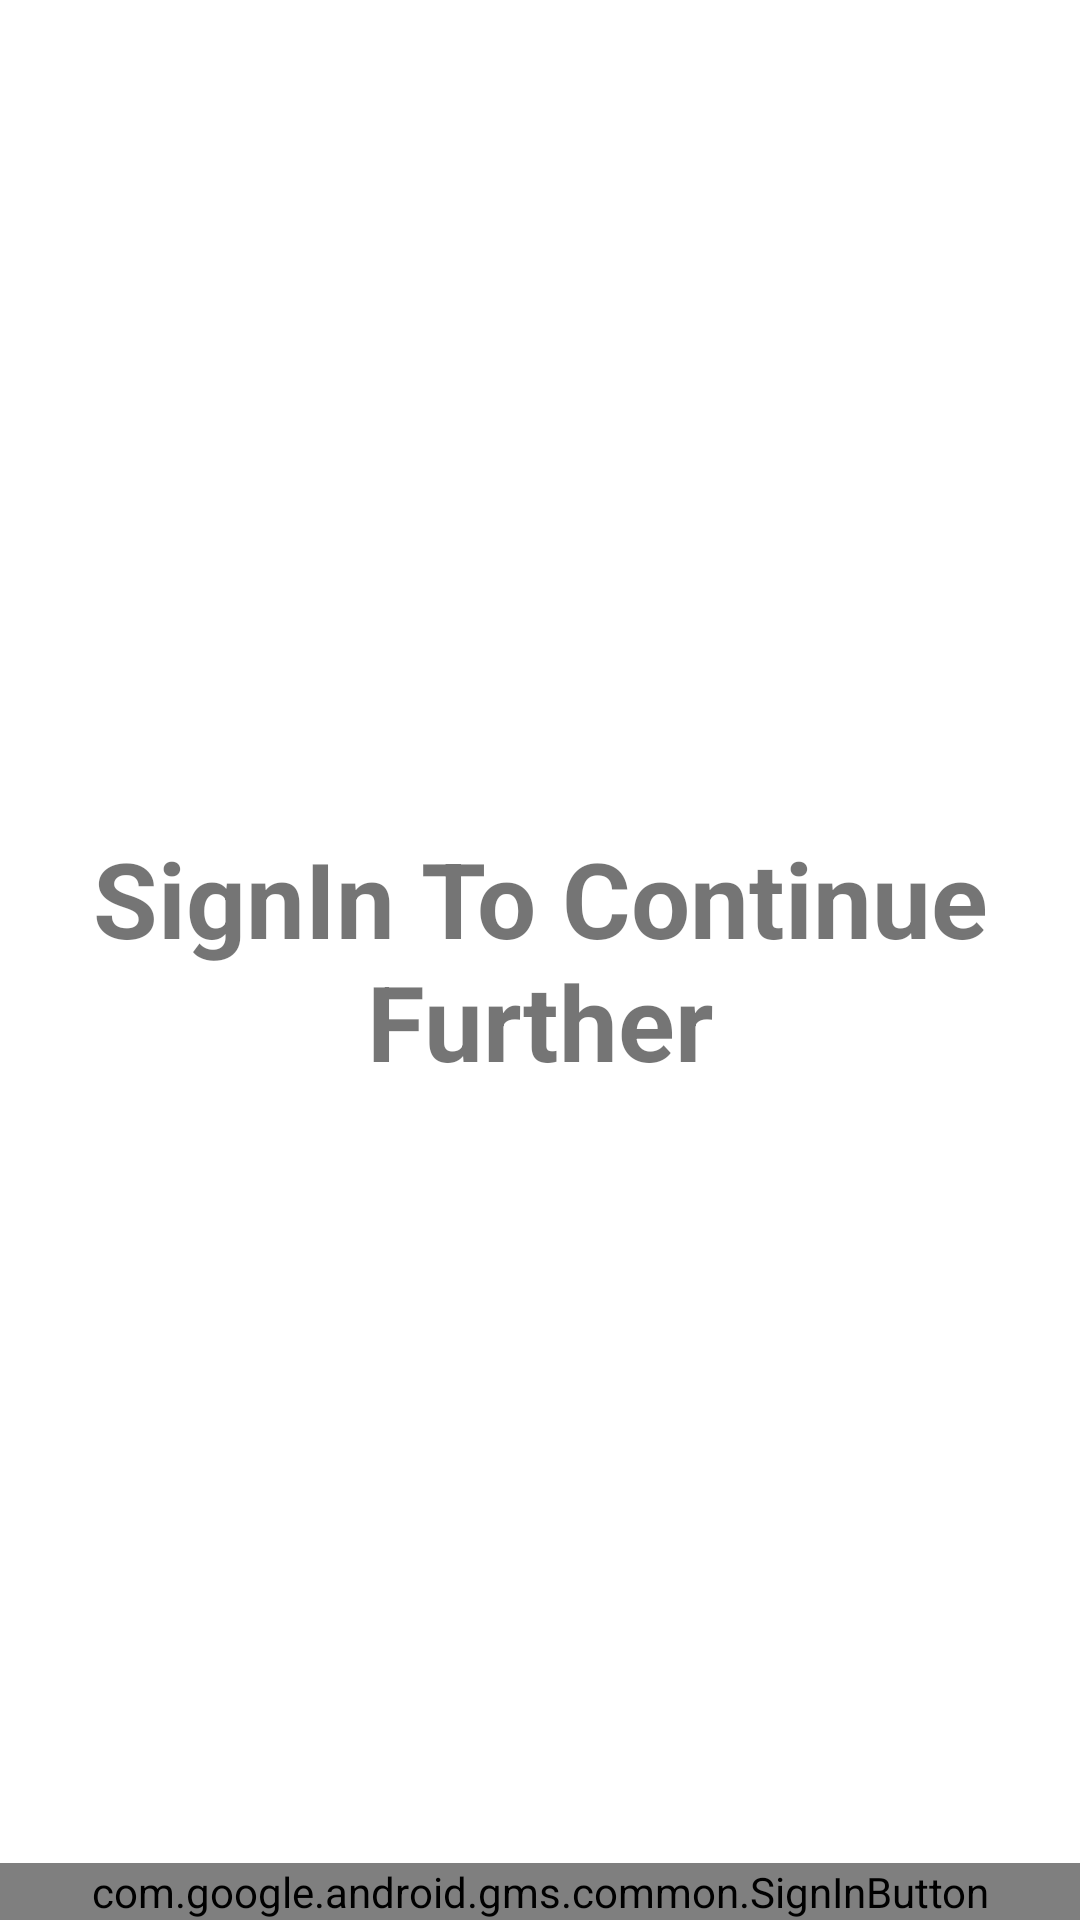

Here is an Android app screen rendered from its layout file. Give the layout XML and the strings, colors and styles it references.
<!-- AndroidManifest.xml: application theme Theme.VehicleHelp -->
<!-- res/layout/activity_login.xml -->
<?xml version="1.0" encoding="utf-8"?>

<RelativeLayout xmlns:android="http://schemas.android.com/apk/res/android"
    xmlns:app="http://schemas.android.com/apk/res-auto"
    xmlns:tools="http://schemas.android.com/tools"
    android:layout_width="match_parent"
    android:layout_height="match_parent"
    tools:context=".Activities.LoginActivity">

    <TextView
        android:layout_width="wrap_content"
        android:layout_height="wrap_content"
        android:text="SignIn To Continue Further"
        android:textSize="35dp"
        android:textStyle="bold"
        android:layout_centerInParent="true"
        android:textAlignment="center"/>

    <com.google.android.gms.common.SignInButton
        android:id="@+id/GoogleSignBtn"
        android:layout_width="match_parent"
        android:layout_height="wrap_content"
        android:layout_alignParentBottom="true"
        />

</RelativeLayout>
<!-- resources referenced by this layout -->
<resources>
  <style name="Theme.VehicleHelp" parent="Theme.MaterialComponents.DayNight.DarkActionBar">
          
          <item name="colorPrimary">@color/purple_500</item>
          <item name="colorPrimaryVariant">@color/purple_700</item>
          <item name="colorOnPrimary">@color/white</item>
          
          <item name="colorSecondary">@color/teal_200</item>
          <item name="colorSecondaryVariant">@color/teal_700</item>
          <item name="colorOnSecondary">@color/black</item>
          
          <item name="android:statusBarColor" tools:targetApi="l">?attr/colorPrimaryVariant</item>
          
      </style>
  <color name="purple_500">#FF6200EE</color>
  <color name="purple_700">#FF3700B3</color>
  <color name="white">#FFFFFFFF</color>
  <color name="teal_200">#FF03DAC5</color>
  <color name="teal_700">#FF018786</color>
  <color name="black">#FF000000</color>
</resources>
